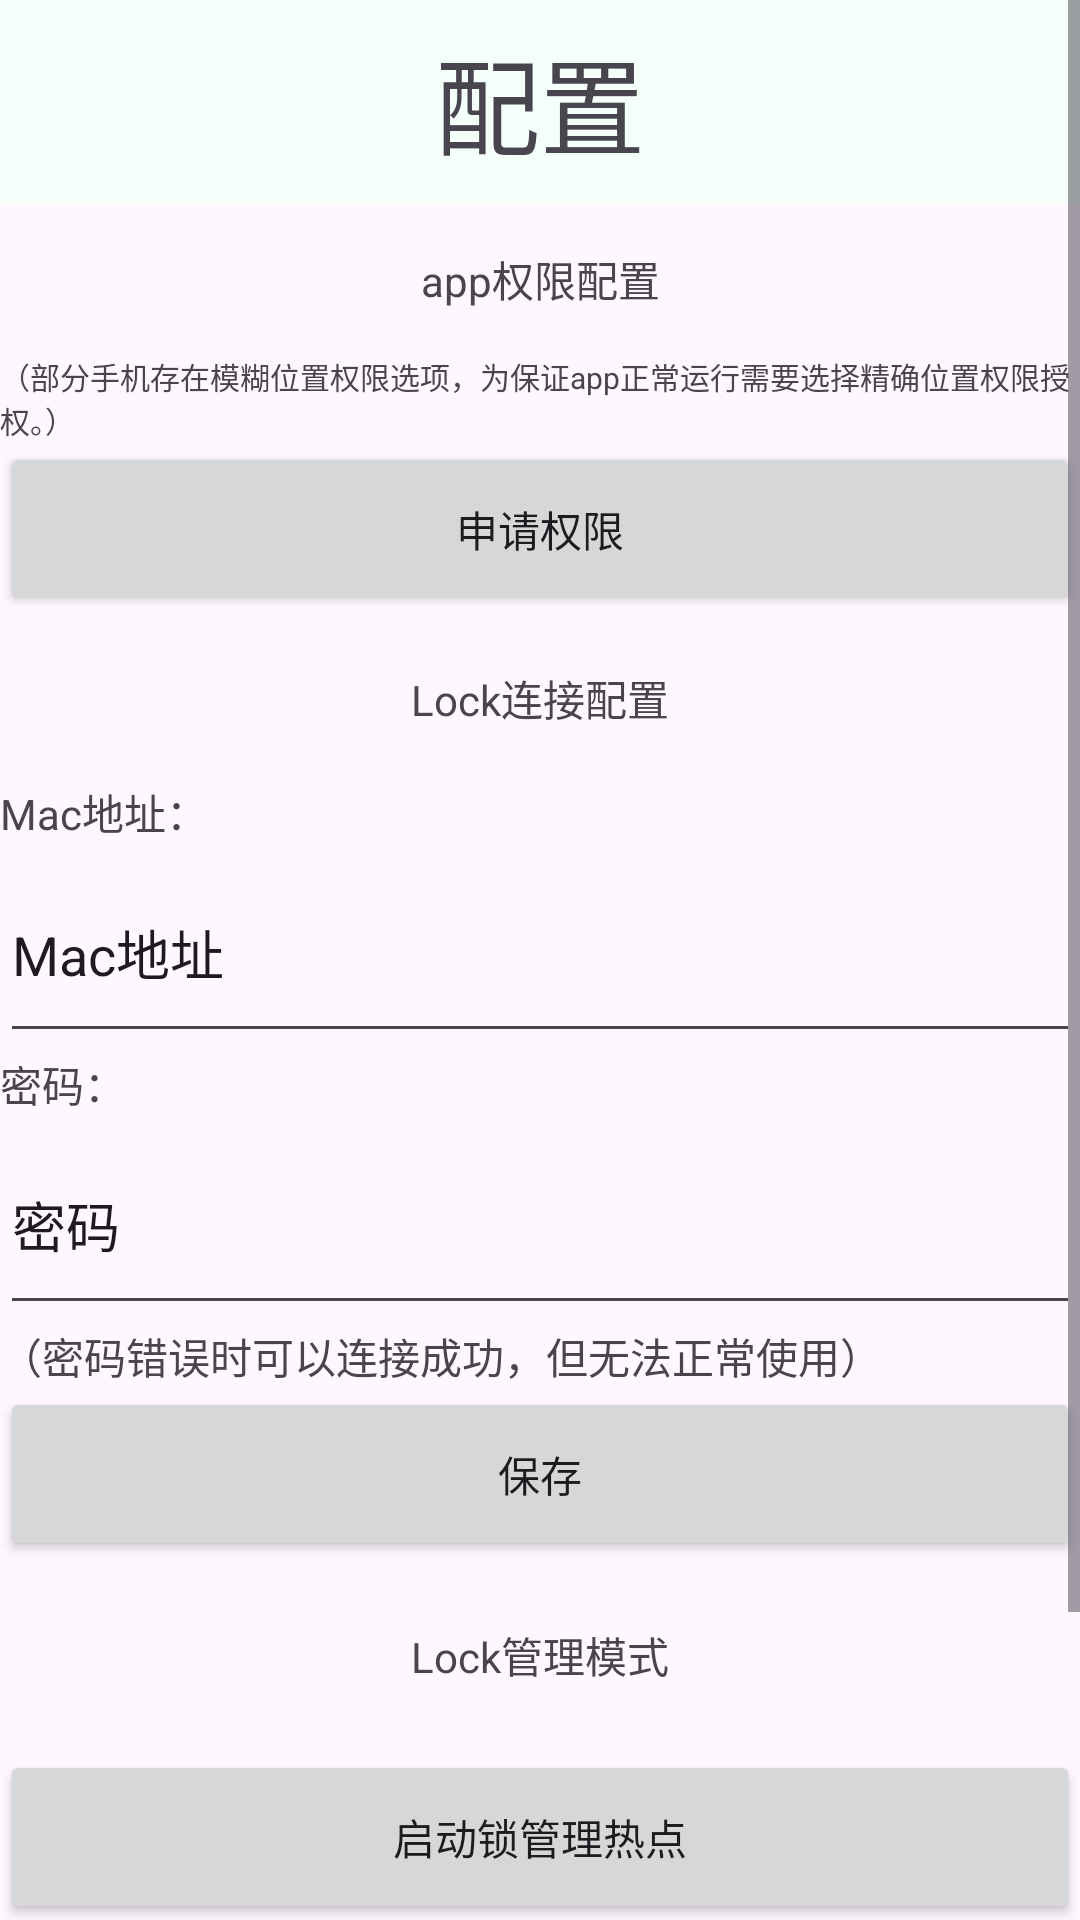

Layout XML and referenced resources for this Android screen:
<!-- AndroidManifest.xml: application theme Theme.HpcOpenDoor -->
<!-- res/layout/activity_settings.xml -->
<LinearLayout xmlns:android="http://schemas.android.com/apk/res/android"
    android:layout_width="match_parent"
    android:layout_height="match_parent"
    android:orientation="vertical">

    <ScrollView
    android:layout_width="match_parent"
    android:layout_height="match_parent">

<LinearLayout
    android:layout_width="match_parent"
    android:layout_height="wrap_content"
    android:orientation="vertical">

    <TextView
        android:id="@+id/textView2"
        android:layout_width="match_parent"
        android:layout_height="68dp"
        android:autoSizeMaxTextSize="35dp"
        android:autoSizeTextType="uniform"
        android:background="#F5FFFA"
        android:gravity="center"
        android:text="配置" />

    <TextView
        android:id="@+id/textView_getPermission"
        android:layout_width="match_parent"
        android:layout_height="50dp"
        android:gravity="center"
        android:text="app权限配置" />

    <TextView
        android:id="@+id/textView9"
        android:layout_width="match_parent"
        android:layout_height="wrap_content"
        android:text="（部分手机存在模糊位置权限选项，为保证app正常运行需要选择精确位置权限授权。）"
        android:textSize="10sp" />

    <Button
        android:id="@+id/button_getPermission"
        android:layout_width="match_parent"
        android:layout_height="58dp"
        android:text="申请权限" />

    <TextView
        android:id="@+id/textView3"
        android:layout_width="match_parent"
        android:layout_height="55dp"
        android:gravity="center"
        android:text="Lock连接配置" />

    <TextView
        android:id="@+id/textView5"
        android:layout_width="match_parent"
        android:layout_height="wrap_content"
        android:text="Mac地址：" />

    <EditText
        android:id="@+id/editText_macAddress"
        android:layout_width="match_parent"
        android:layout_height="70dp"
        android:ems="10"
        android:inputType="text"
        android:text="Mac地址" />

    <TextView
        android:id="@+id/textView6"
        android:layout_width="match_parent"
        android:layout_height="wrap_content"
        android:text="密码：" />

    <EditText
        android:id="@+id/editText_password"
        android:layout_width="match_parent"
        android:layout_height="70dp"
        android:ems="10"
        android:inputType="text"
        android:text="密码" />

    <TextView
        android:id="@+id/textView7"
        android:layout_width="match_parent"
        android:layout_height="wrap_content"
        android:text="（密码错误时可以连接成功，但无法正常使用）" />

    <Button
        android:id="@+id/button_save"
        android:layout_width="match_parent"
        android:layout_height="58dp"
        android:text="保存" />

    <TextView
        android:id="@+id/textView4"
        android:layout_width="match_parent"
        android:layout_height="63dp"
        android:gravity="center"
        android:text="Lock管理模式" />

    <Button
        android:id="@+id/button_runAdminMode"
        android:layout_width="match_parent"
        android:layout_height="58dp"
        android:text="启动锁管理热点" />

    <TextView
        android:id="@+id/textView8"
        android:layout_width="match_parent"
        android:layout_height="63dp"
        android:gravity="center"
        android:text="关于" />

    <Button
        android:id="@+id/button_about"
        android:layout_width="match_parent"
        android:layout_height="58dp"
        android:text="关于" />
</LinearLayout>
    </ScrollView>
</LinearLayout>
<!-- resources referenced by this layout -->
<resources>
  <style name="Theme.HpcOpenDoor" parent="Base.Theme.HpcOpenDoor" />
  <style name="Base.Theme.HpcOpenDoor" parent="Theme.Material3.DayNight.NoActionBar">
          
          
      </style>
</resources>
